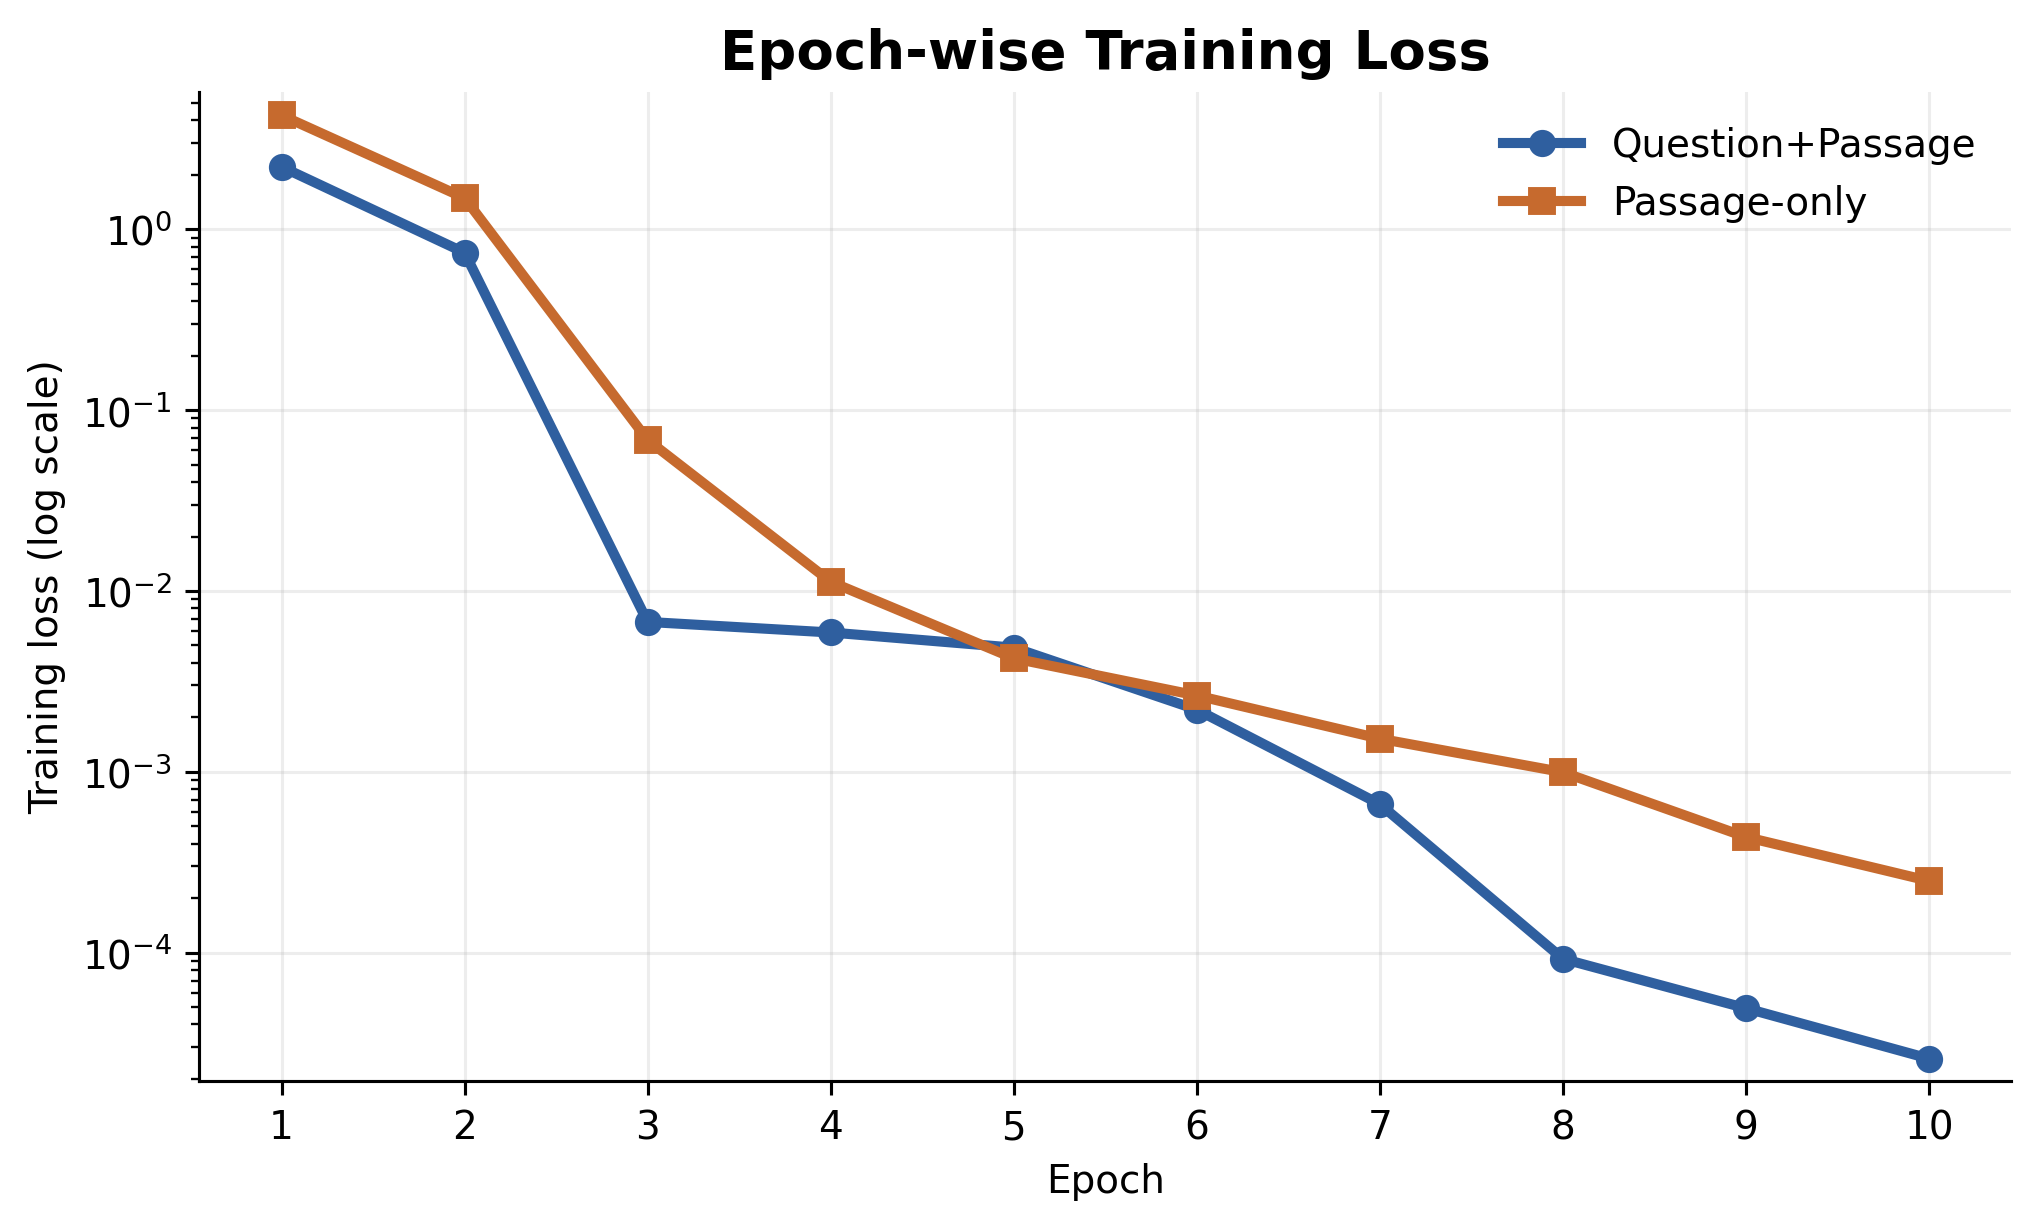

The data file committed next to this chart (first rows):
epoch, qp_loss_raw, ponly_loss_raw, qp_loss_mean_replaced, ponly_loss_mean_replaced, qp_count, ponly_count
1, 2.217, 4.272, 2.217, 4.272, 3200, 3200
2, 0.007255, 0.1755, 0.743, 1.49, 3200, 3200
3, 0.004851, 0.02291, 0.00674, 0.06838, 3200, 3200
4, 0.008114, 0.006725, 0.005891, 0.01124, 3200, 3200
5, 0.004708, 0.004089, 0.004858, 0.00424, 3200, 3200
6, 0.001751, 0.001905, 0.002205, 0.00264, 3200, 3200
7, 0.0001553, 0.001925, 0.0006616, 0.001523, 3200, 3200
8, 7.857406250000022e-05, 0.0007396, 9.233250000000021e-05, 0.0009942, 3200, 3200
9, 4.313624999999984e-05, 0.0003179, 4.920291666666667e-05, 0.0004355, 3200, 3200
10, 2.5898437499999958e-05, 0.000249, 2.5898437499999958e-05, 0.000249, 3200, 3200
